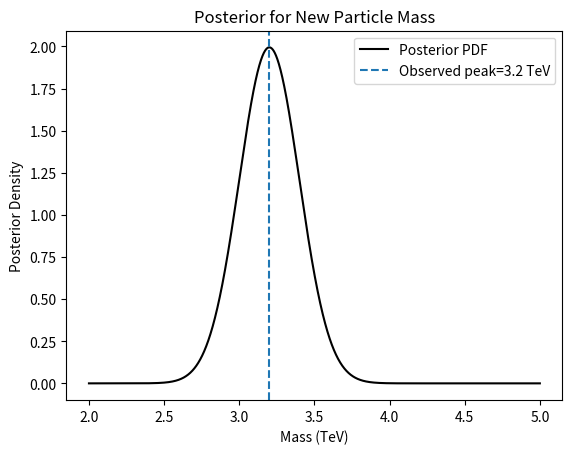

Reproduce this figure in Python.
# Number of stars in the survey
N_stars = 100_000

# Prior: fraction of stars with a detectably transiting planet
planet_prevalence = 0.01

# Detection sensitivity: P(flagged transit | planet)
detection_sensitivity = 0.99

# False alarm rate: P(flagged transit | no planet) = 1 - specificity
false_alarm_rate = 0.01

from random import random

# Simulate which stars have planets
stars_have_planet = [
    random() < planet_prevalence
    for _ in range(N_stars)
]

# Simulate detection outcomes
flags = []
for has_planet in stars_have_planet:
    if has_planet:
        # Real transit flagged with probability = detection_sensitivity
        flag = random() < detection_sensitivity
    else:
        # False alarm with probability = false_alarm_rate
        flag = random() < false_alarm_rate
    flags.append(flag)

# Count how many flagged
flagged_count = sum(flags)

# Count how many flagged stars actually have planets
true_planet_count = sum(
    has_planet and flagged 
    for has_planet, flagged in zip(stars_have_planet, flags)
)

print(f"Out of {N_stars} stars, {flagged_count} were flagged.")
if flagged_count > 0:
    posterior_prob = true_planet_count / flagged_count
    print(f"Among flagged stars, {true_planet_count} truly have planets.")
    print(f"Posterior probability of having a planet if flagged: "
          f"{posterior_prob:.2f}")
else:
    print("No transits flagged (very unlikely with these settings)!")

from random import choice

N = 100_000
switch_wins = 0

for _ in range(N):
    # Randomly choose the door with the prize
    prize_door = choice(['A','B','C'])
    # You pick door A
    your_choice = 'A'
    
    # Monty opens a door that has a goat and isn't your choice
    # Let's see which doors are available to Monty
    doors_left_for_monty = ['A','B','C']
    doors_left_for_monty.remove(your_choice)
    
    # He won't open the prize door
    if prize_door in doors_left_for_monty:
        doors_left_for_monty.remove(prize_door)
    
    # Now Monty picks randomly from the remaining goats if more than one is possible
    monty_opens = choice(doors_left_for_monty)
    
    # The other unopened door after Monty is:
    doors_unopened = ['A','B','C']
    doors_unopened.remove(your_choice)
    doors_unopened.remove(monty_opens)
    
    # This is the door you'd switch to
    switched_door = doors_unopened[0]
    
    # Check if switching wins
    if switched_door == prize_door:
        switch_wins += 1

print(f"Switching success rate: {switch_wins / N:.3f}")

import numpy as np
import matplotlib.pyplot as plt

# Observed mass peak (TeV) and estimated detector resolution (TeV)
m_obs = 3.2
sigma = 0.2

# Define range for theta (2 to 5 TeV)

theta_min, theta_max = 2.0, 5.0
n_points = 3000
thetas = np.linspace(theta_min, theta_max, n_points)

# Uniform prior in [2, 5]
def prior(theta):
    # 1/(5-2)=1/3 in [2,5], else 0
    return np.where((theta >= theta_min) & (theta <= theta_max), 1/(theta_max - theta_min), 0)

# Gaussian likelihood
def likelihood(m_obs, theta, sigma):
    norm = 1.0 / (np.sqrt(2*np.pi) * sigma)
    return norm * np.exp(- 0.5 * ((m_obs - theta)/sigma)**2)

# Compute unnormalized posterior
unnorm_post = likelihood(m_obs, thetas, sigma) * prior(thetas)

# Normalize
norm = np.trapezoid(unnorm_post, thetas)
post = unnorm_post / norm

# Plot the posterior

plt.plot(thetas, post, color='k', label="Posterior PDF")
plt.axvline(m_obs, ls='--', label=f"Observed peak={m_obs} TeV")
plt.title("Posterior for New Particle Mass")
plt.xlabel("Mass (TeV)")
plt.ylabel("Posterior Density")
plt.legend()
plt.show()